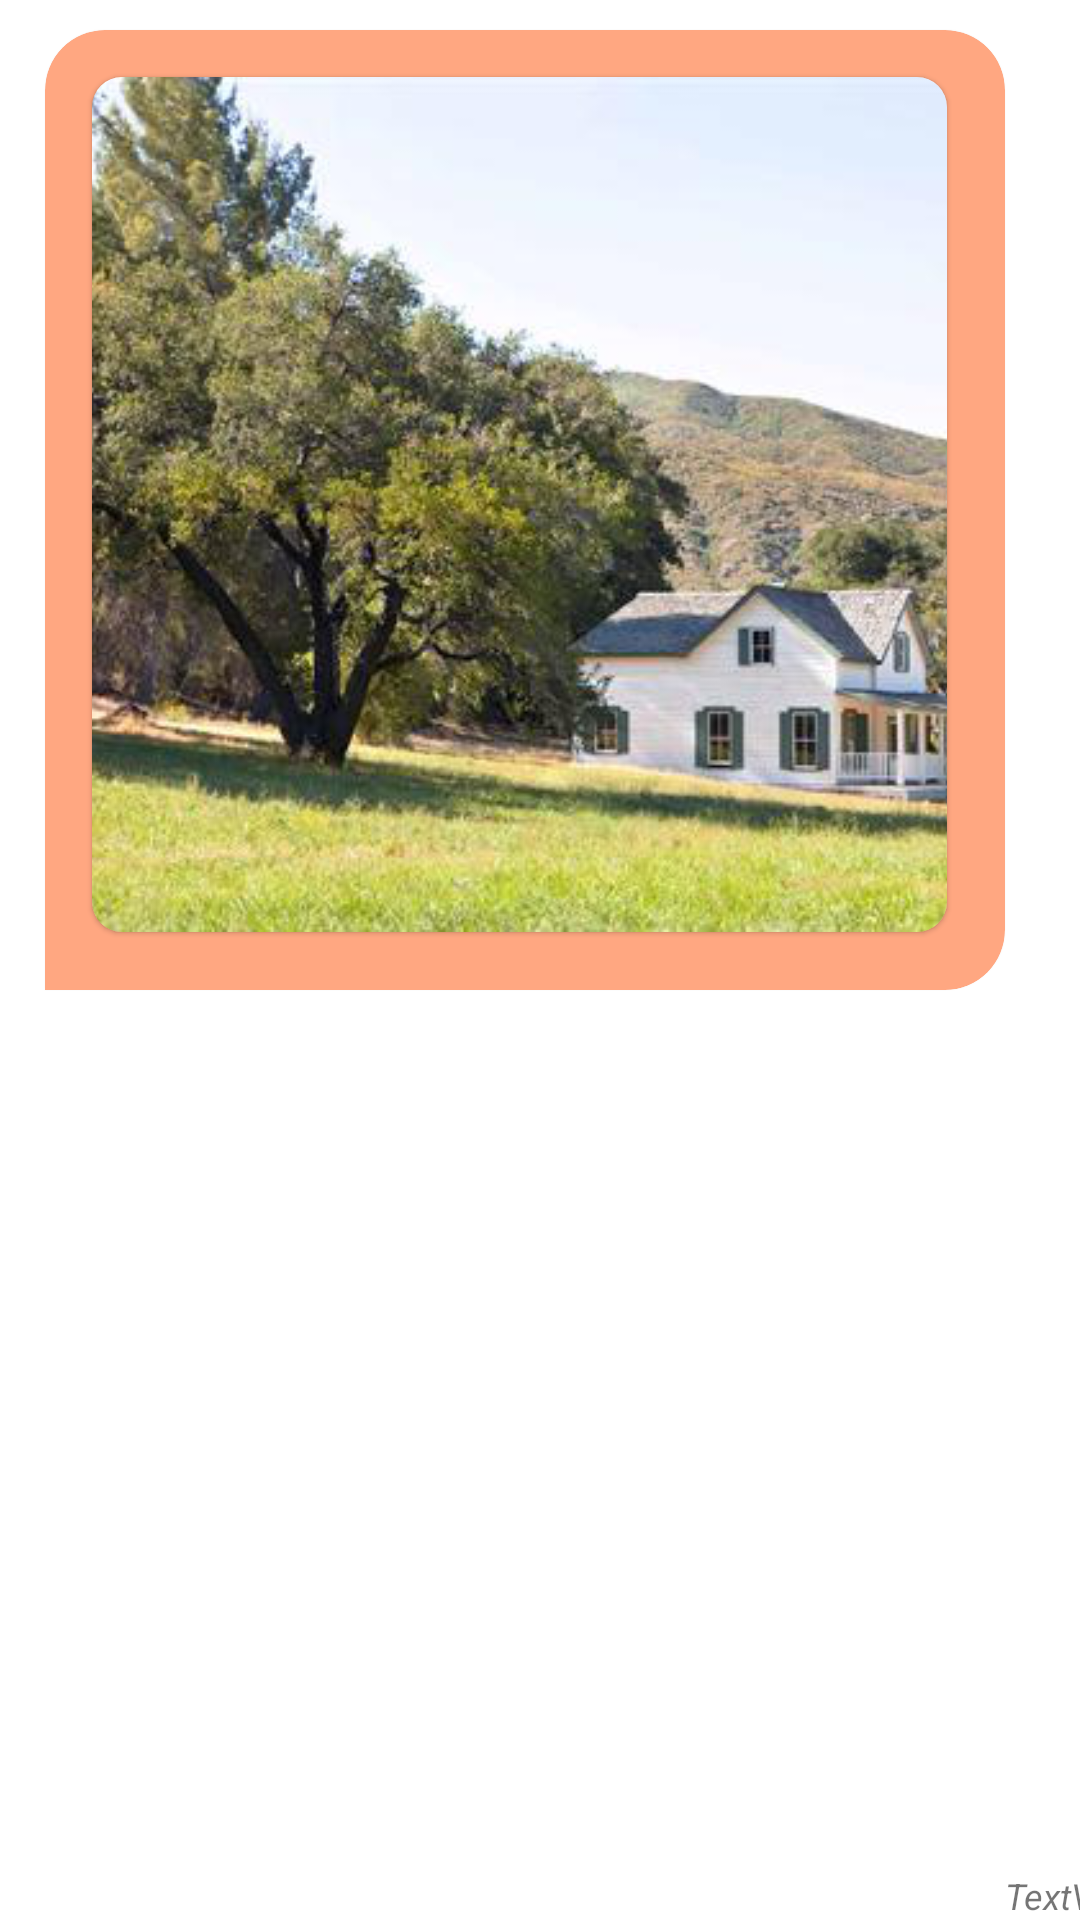

Android layout source for this screen:
<!-- AndroidManifest.xml: application theme Theme.TravelMate -->
<!-- res/layout/layout_image_message_receiver.xml -->
<?xml version="1.0" encoding="utf-8"?>
<LinearLayout xmlns:android="http://schemas.android.com/apk/res/android"
    xmlns:app="http://schemas.android.com/apk/res-auto"
    xmlns:tools="http://schemas.android.com/tools"

    android:layout_width="match_parent"
    android:layout_height="wrap_content"
    android:orientation="horizontal">


    <com.google.android.material.card.MaterialCardView
        android:id="@+id/cardImageViewHolderReceiver"
        style="@style/CustomCardViewStyle"
        android:layout_width="320dp"
        android:layout_height="320dp"
        android:layout_marginStart="15dp"
        android:layout_marginTop="10dp"
        app:strokeColor="@color/primaryLightColor">

        <com.google.android.material.card.MaterialCardView

            android:layout_width="285dp"
            android:layout_height="285dp"
            android:layout_margin="10dp"
            app:cardCornerRadius="10dp"

            app:strokeColor="@color/primaryLightColor">

            <ImageView
                android:id="@+id/textMessageImageReceiver"
                android:layout_width="match_parent"
                android:layout_height="match_parent"
                android:scaleType="centerCrop"
                android:src="@drawable/shrute_farms" />
        </com.google.android.material.card.MaterialCardView>
    </com.google.android.material.card.MaterialCardView>

    <TextView
        android:id="@+id/textMessageTimeReceiverImage"
        android:layout_width="69dp"
        android:layout_height="wrap_content"
        android:layout_gravity="bottom"
        android:layout_toRightOf="@+id/cardImageViewHolderReceiver"
        android:text="TextView"
        android:textSize="12sp"
        android:textStyle="italic"
        tools:text="12:25 AM" />

</LinearLayout>
<!-- resources referenced by this layout -->
<resources>
  <color name="primaryLightColor">#8b3d56</color>
  <style name="CustomCardViewStyle" parent="@style/Widget.MaterialComponents.CardView">
          <item name="shapeAppearanceOverlay">@style/ShapeAppearanceOverlay_card_custom_corners</item>
      </style>
  <style name="ShapeAppearanceOverlay_card_custom_corners" parent="">
          <item name="cornerFamily">rounded</item>
          <item name="cornerSizeTopRight">20dp</item>
          <item name="cornerSizeTopLeft">20dp</item>
          <item name="cornerSizeBottomRight">20dp</item>
          <item name="cornerSizeBottomLeft">0dp</item>
      </style>
  <color name="primaryColor">#5b0e2d</color>
  <color name="primaryTextColor">#ffa781</color>
  <color name="secondaryColor">#ffa781</color>
  <color name="secondaryLightColor">#ffd9b1</color>
  <color name="secondaryTextColor">#5b0e2d</color>
  <style name="Widget.App.BottomNavigationView" parent="Widget.MaterialComponents.BottomNavigationView.Colored">
          <item name="materialThemeOverlay">@style/ThemeOverlay.App.BottomNavigationView</item>
      </style>
  <style name="Widget.App.Toolbar" parent="Widget.MaterialComponents.Toolbar.Primary">
          <item name="materialThemeOverlay">@style/ThemeOverlay.App.Toolbar</item>
      </style>
  <style name="Widget.App.CardView" parent="Widget.MaterialComponents.CardView">
          <item name="materialThemeOverlay">@style/ThemeOverlay.App.Card</item>
          <item name="shapeAppearance">@style/ShapeAppearance.App.MediumComponent</item>
      </style>
  <style name="ShapeAppearance.App.MediumComponent" parent="ShapeAppearance.MaterialComponents.MediumComponent">
          <item name="cornerFamily">rounded</item>
          <item name="cornerSize">10dp</item>
      </style>
  <style name="TextAppearance.App.Subtitle1" parent="TextAppearance.MaterialComponents.Subtitle1">
          <item name="fontFamily">sans-serif-light</item>
          <item name="android:fontFamily">sans-serif-light</item>
          <item name="android:textColor">@color/primaryColor</item>
      </style>
  <style name="PopupMenuTheme" parent="Theme.AppCompat.Light">
          <item name="android:background">@color/primaryColor</item>
      </style>
  <style name="ShapeAppearance.App.SmallComponent" parent="ShapeAppearance.MaterialComponents.SmallComponent">
          <item name="cornerFamily">rounded</item>
          <item name="cornerSize">4dp</item>
      </style>
  <style name="ThemeOverlay.App.BottomNavigationView" parent="">
          <item name="colorPrimary">@color/primaryColor</item>
          <item name="colorOnPrimary">@color/primaryTextColor</item>
      </style>
  <style name="ThemeOverlay.App.Toolbar" parent="">
          <item name="colorPrimary">@color/primaryColor</item>
          <item name="colorPrimaryVariant">@color/primaryTextColor</item>
          <item name="colorOnPrimary">@color/primaryTextColor</item>
      </style>
  <style name="ThemeOverlay.App.Card" parent="">
          <item name="colorPrimary">@color/primaryColor</item>
          <item name="colorSurface">@color/primaryTextColor</item>
          <item name="colorOnSurface">@color/primaryTextColor</item>
      </style>
  <style name="MaterialAlertDialog.App" parent="MaterialAlertDialog.MaterialComponents">
          <item name="shapeAppearance">@style/ShapeAppearance.App.MediumComponent</item>
      </style>
  <style name="MaterialAlertDialog.App.Title.Text" parent="MaterialAlertDialog.MaterialComponents.Title.Text">
          <item name="android:textColor">@color/primaryColor</item>
      </style>
  <style name="Widget.App.Button" parent="Widget.MaterialComponents.Button.TextButton.Dialog">
  
          <item name="shapeAppearance">@style/ShapeAppearance.App.SmallComponent</item>
      </style>
</resources>
